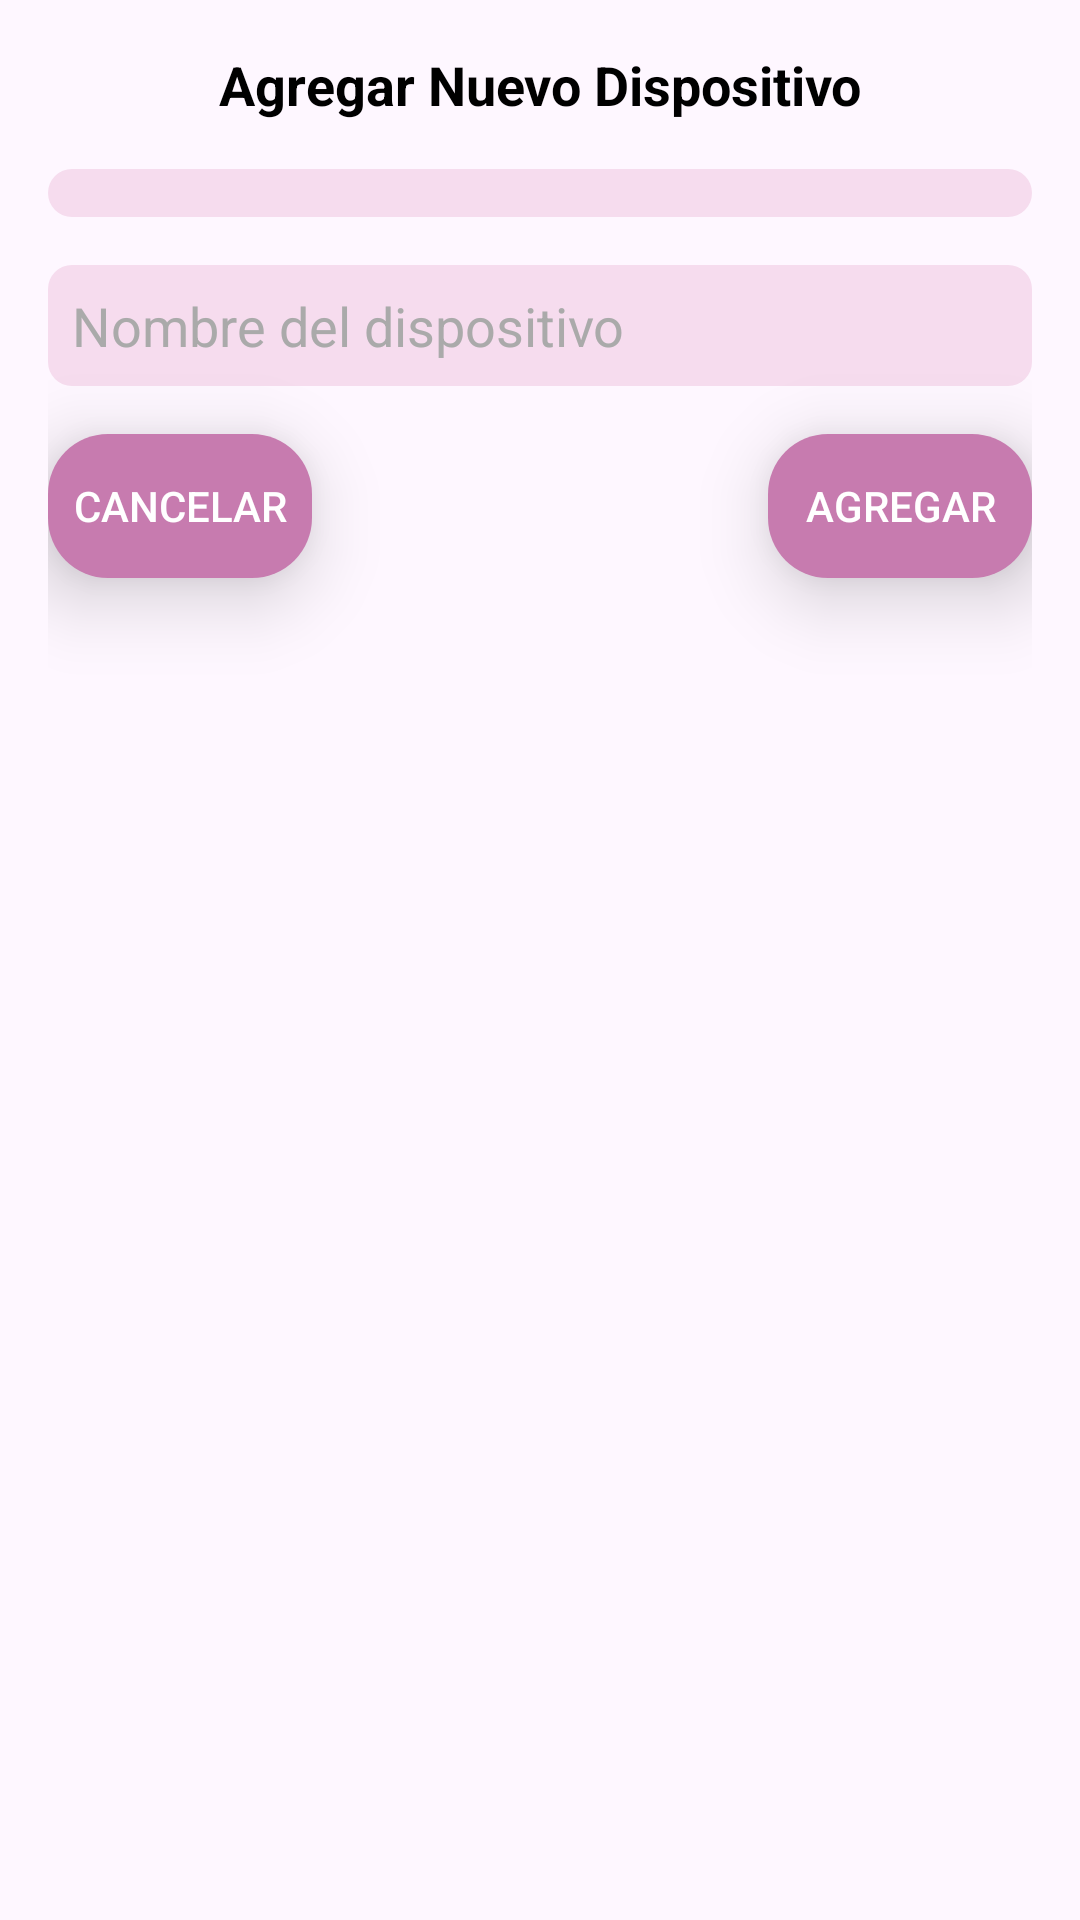

Produce the Android XML layout that renders to this screen, including the resource entries it uses.
<!-- AndroidManifest.xml: application theme Theme.MICHISTEMA -->
<!-- res/layout/dialog_add_device.xml -->
<?xml version="1.0" encoding="utf-8"?>
<androidx.constraintlayout.widget.ConstraintLayout
    xmlns:android="http://schemas.android.com/apk/res/android"
    xmlns:app="http://schemas.android.com/apk/res-auto"
    android:layout_width="match_parent"
    android:layout_height="wrap_content"
    android:padding="16dp">

    <TextView
        android:id="@+id/tv_dialog_title"
        android:layout_width="wrap_content"
        android:layout_height="wrap_content"
        android:text="Agregar Nuevo Dispositivo"
        android:textSize="18sp"
        android:textStyle="bold"
        android:textColor="@android:color/black"
        app:layout_constraintTop_toTopOf="parent"
        app:layout_constraintStart_toStartOf="parent"
        app:layout_constraintEnd_toEndOf="parent"/>

    <Spinner
        android:id="@+id/spinner_device_type"
        android:layout_width="0dp"
        android:layout_height="wrap_content"
        android:layout_marginTop="16dp"
        android:background="@drawable/rounded_input_background"
        android:padding="8dp"
        android:spinnerMode="dropdown"
        android:theme="@style/CustomSpinnerTheme"
        app:layout_constraintTop_toBottomOf="@id/tv_dialog_title"
        app:layout_constraintStart_toStartOf="parent"
        app:layout_constraintEnd_toEndOf="parent"/>

    <EditText
        android:id="@+id/et_device_name"
        android:layout_width="0dp"
        android:layout_height="wrap_content"
        android:layout_marginTop="16dp"
        android:hint="Nombre del dispositivo"
        android:background="@drawable/rounded_input_background"
        android:padding="8dp"
        android:inputType="text"
        android:textColor="@android:color/black"
        android:textColorHint="@android:color/darker_gray"
        app:layout_constraintTop_toBottomOf="@id/spinner_device_type"
        app:layout_constraintStart_toStartOf="parent"
        app:layout_constraintEnd_toEndOf="parent"/>

    <TextView
        android:id="@+id/tv_cleaning_interval_label"
        android:layout_width="wrap_content"
        android:layout_height="wrap_content"
        android:text="Intervalo de limpieza"
        android:textSize="14sp"
        android:textColor="@android:color/black"
        android:layout_marginTop="16dp"
        android:visibility="gone"
        app:layout_constraintTop_toBottomOf="@id/et_device_name"
        app:layout_constraintStart_toStartOf="parent"/>

    <TimePicker
        android:id="@+id/time_picker_cleaning_interval"
        android:layout_width="wrap_content"
        android:layout_height="wrap_content"
        android:layout_marginTop="8dp"
        android:timePickerMode="spinner"
        android:theme="@style/CustomTimePickerTheme"
        android:visibility="gone"
        app:layout_constraintTop_toBottomOf="@id/tv_cleaning_interval_label"
        app:layout_constraintStart_toStartOf="parent"
        app:layout_constraintEnd_toEndOf="parent"/>

    <TextView
        android:id="@+id/tv_food_amount_label"
        android:layout_width="wrap_content"
        android:layout_height="wrap_content"
        android:text="Cantidad de comida (en gramos)"
        android:textSize="14sp"
        android:textColor="@android:color/black"
        android:layout_marginTop="16dp"
        android:visibility="gone"
        app:layout_constraintTop_toBottomOf="@id/et_device_name"
        app:layout_constraintStart_toStartOf="parent"/>

    <EditText
        android:id="@+id/et_food_amount"
        android:layout_width="0dp"
        android:layout_height="wrap_content"
        android:layout_marginTop="8dp"
        android:hint="Ejemplo: 1000 (1 kg)"
        android:background="@drawable/rounded_input_background"
        android:padding="8dp"
        android:inputType="number"
        android:textColor="@android:color/black"
        android:textColorHint="@android:color/darker_gray"
        android:visibility="gone"
        app:layout_constraintTop_toBottomOf="@id/tv_food_amount_label"
        app:layout_constraintStart_toStartOf="parent"
        app:layout_constraintEnd_toEndOf="parent"/>

    <TextView
        android:id="@+id/tv_food_amount_converted"
        android:layout_width="wrap_content"
        android:layout_height="wrap_content"
        android:layout_marginTop="8dp"
        android:text=""
        android:textSize="14sp"
        android:textColor="@android:color/black"
        android:visibility="gone"
        app:layout_constraintTop_toBottomOf="@id/et_food_amount"
        app:layout_constraintStart_toStartOf="parent"
        app:layout_constraintEnd_toEndOf="parent"/>

    <Button
        android:id="@+id/btn_cancel"
        android:layout_width="wrap_content"
        android:layout_height="wrap_content"
        android:text="Cancelar"
        android:textSize="14sp"
        android:textColor="@android:color/white"
        android:background="@drawable/gradient_button_back"
        android:stateListAnimator="@animator/button_elevation"
        app:backgroundTint="@null"
        android:layout_marginTop="16dp"
        app:layout_constraintTop_toBottomOf="@id/tv_food_amount_converted"
        app:layout_constraintStart_toStartOf="parent"/>

    <Button
        android:id="@+id/btn_add"
        android:layout_width="wrap_content"
        android:layout_height="wrap_content"
        android:text="Agregar"
        android:textSize="14sp"
        android:textColor="@android:color/white"
        android:background="@drawable/gradient_button_back"
        android:stateListAnimator="@animator/button_elevation"
        app:backgroundTint="@null"
        android:layout_marginTop="16dp"
        app:layout_constraintTop_toBottomOf="@id/tv_food_amount_converted"
        app:layout_constraintEnd_toEndOf="parent"/>

</androidx.constraintlayout.widget.ConstraintLayout>
<!-- resources referenced by this layout -->
<resources>
  <!-- drawable gradient_button_back (drawable) -->
  <?xml version="1.0" encoding="utf-8"?>
  <shape xmlns:android="http://schemas.android.com/apk/res/android">
      <solid android:color="#C77BAF"/>
      <corners android:radius="20dp"/>
  </shape>
  <!-- drawable rounded_input_background (drawable) -->
  <?xml version="1.0" encoding="utf-8"?>
  <shape xmlns:android="http://schemas.android.com/apk/res/android">
      <solid android:color="#F6DCEE"/>
      <corners android:radius="8dp"/>
  </shape>
  <style name="CustomSpinnerTheme" parent="Widget.AppCompat.Spinner">
          <item name="android:popupBackground">@drawable/spinner_dropdown_background</item>
      </style>
  <style name="CustomTimePickerTheme" parent="android:Widget.Material.TimePicker">
          <item name="android:textColorPrimary">@android:color/black</item>
          <item name="android:textColorSecondary">@android:color/black</item>
          <item name="android:numbersTextColor">@android:color/black</item>
          <item name="android:numbersSelectorColor">@android:color/black</item>
      </style>
  <style name="Theme.MICHISTEMA" parent="Base.Theme.MICHISTEMA" />
  <!-- drawable spinner_dropdown_background (drawable) -->
  <?xml version="1.0" encoding="utf-8"?>
  <shape xmlns:android="http://schemas.android.com/apk/res/android">
      <solid android:color="#F6DCEE" />
      <corners android:radius="8dp" />
  </shape>
  <style name="Base.Theme.MICHISTEMA" parent="Theme.Material3.DayNight.NoActionBar">
          
          
      </style>
</resources>
